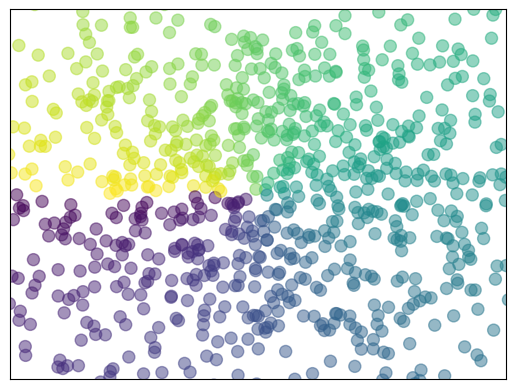

The matplotlib source for this figure:
# !/usr/bin/python3
# -*- coding: utf-8 -*-
# @Time    : 2020/11/20
# @Author  : YangShiMin
# @Email   : fausty@synnex.com
# @File    : 7. Scatter 散点图.py
# @Software: PyCharm
import matplotlib.pyplot as plt
import numpy as np

n = 1024
# 标准正态
X = np.random.normal(0, 1, n)
Y = np.random.normal(0, 1, n)
# numpy.arctan(x): ndarry—每个元素的范围为(-π/2,π/2)
# numpy.arctan2(x1,x2): 返回值的范围为[-π,+π]
T = np.arctan2(Y, X)   # for color value

# 绘制散点图, 大小为75, color为T, 不透明度为0.5
plt.scatter(X, Y, s=75, c=T, alpha=0.5)

# 设置X轴的范围是-1.5~1.5
plt.xlim((-1.5, 1.5))
# 设置Y轴的范围是-1.5~1.5
plt.ylim((-1.5, 1.5))

# 隐藏x轴的刻度
plt.xticks(())
# 隐藏Y轴的刻度
plt.yticks(())

plt.show()
